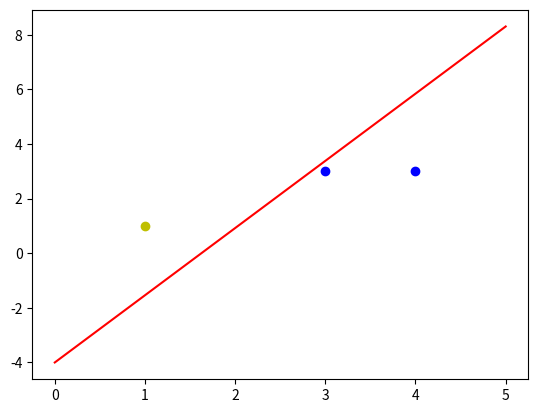

Reproduce this figure in Python.
#!/usr/bin/python
# coding:utf-8

import numpy as np
from matplotlib import pyplot as plt

data = np.array([[1, 1,1], [1, 3, 3], [1, 4, 3]])
w = (np.random.random(3)-0.5)*2
eout = np.array([-1, 1, 1])
lr = 0.1
for i in range(100):
	fout = np.sign(data.dot(w.T)).T
	if (fout==eout).all():
		print('Counts:', i)
		break
	else:
		w = w + lr*(eout-fout).dot(data)
		print(w)

#画出样本和曲线
x = np.linspace(0, 5)
y = -(w[1]/w[2])*x-w[0]/w[2]
plt.figure()
plt.plot(x, y, 'r')
plt.plot([3, 4], [3, 3], 'bo')
plt.plot([1], [1], 'yo')
plt.show()
